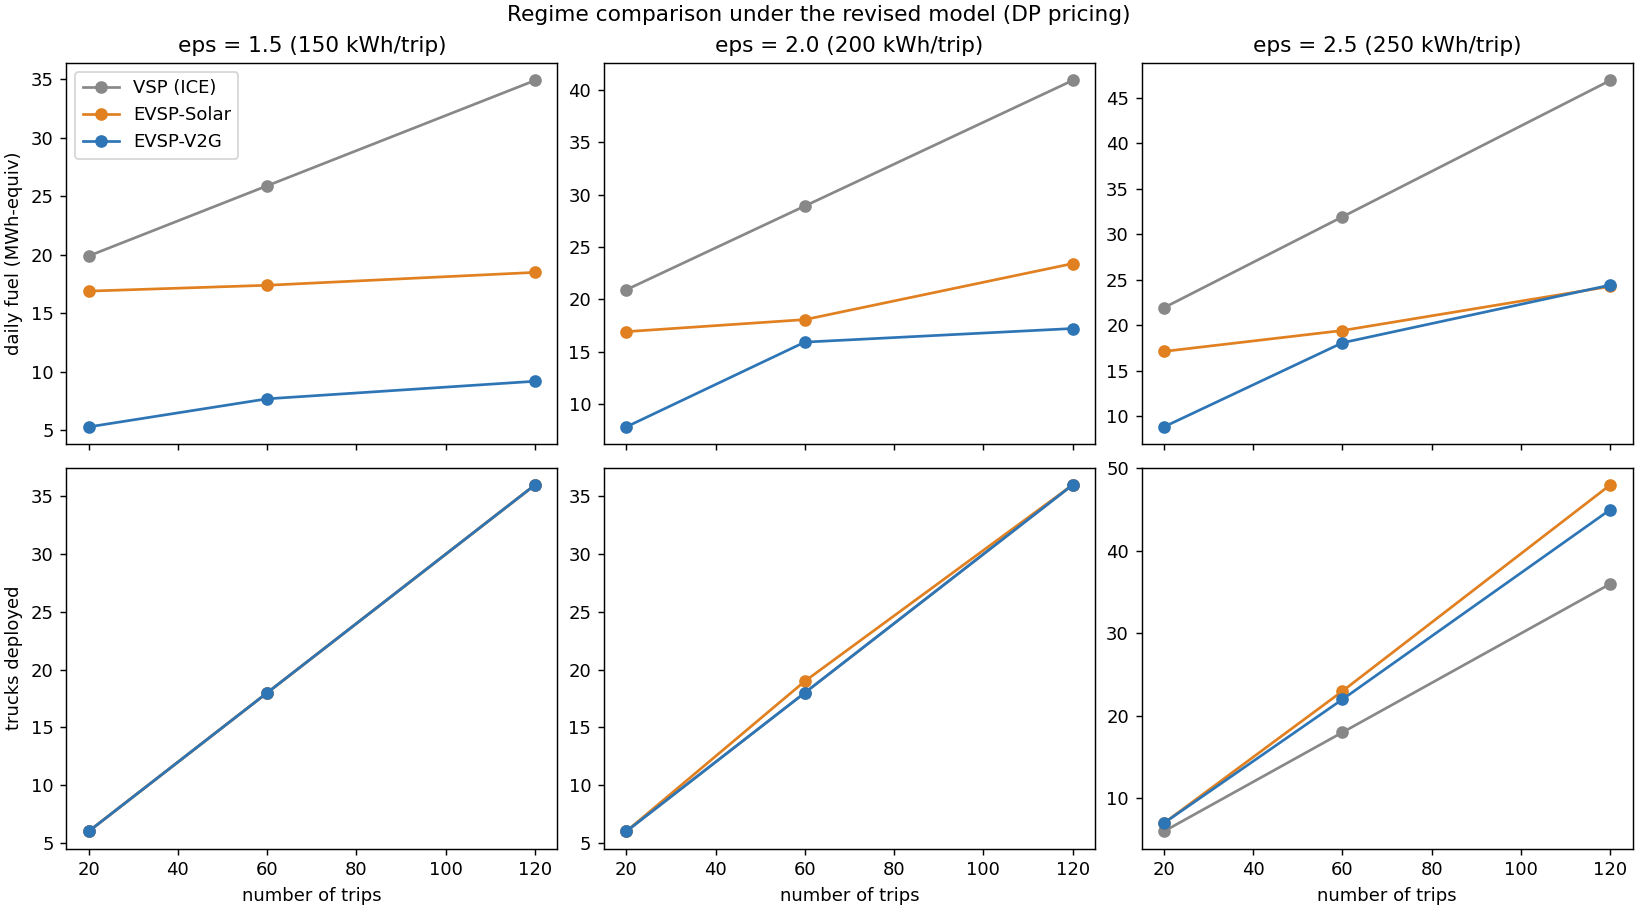

The table this chart was drawn from, first rows:
trips, batteries, cg_iters, cg_s, cols, eps, feasible, fuel_gal, fuel_kwh, fuel_units, gap_pct, lp_obj, milp_s, mip_obj, points, pricing_pct, pricing_s, scenario, trucks
20, 0, 5, 0.05, 28, 1.5, True, 603, 19900, 199.0, 0.0, 1115, 0.01, 1115, 2, 76.7, 0.04, vsp, 6
20, 0, 41, 0.19, 78, 1.5, True, 512.1, 16900, 169.0, 0.0, 1115, 0.01, 1115, 2, 47.8, 0.09, solar, 6
20, 12, 40, 0.24, 88, 1.5, True, 160.6, 5300, 53.0, 0.005, 970.8, 0.08, 970.9, 2, 40.1, 0.1, v2g, 6
60, 0, 45, 0.28, 116, 1.5, True, 784.9, 25900, 259.0, 0.0, 1655, 0.01, 1655, 3, 45.3, 0.13, vsp, 18
60, 0, 133, 0.88, 228, 1.5, True, 527.3, 17400, 174.0, 1.488, 1655, 0.05, 1680, 3, 36.3, 0.32, solar, 18
60, 10, 90, 0.77, 186, 1.5, True, 233.3, 7700, 77.0, 0.178, 1556, 0.06, 1559, 3, 35.1, 0.27, v2g, 18
120, 0, 94, 0.83, 237, 1.5, True, 1058, 34900, 349.0, 0.0, 2465, 0.02, 2465, 4, 36.9, 0.31, vsp, 36
120, 0, 244, 2.68, 412, 1.5, True, 560.6, 18500, 185.0, 3.142, 2466, 0.63, 2546, 4, 29.3, 0.79, solar, 36
120, 10, 190, 2.68, 358, 1.5, True, 278.8, 9200, 92.0, 0.424, 2433, 0.15, 2444, 4, 24.1, 0.65, v2g, 36
20, 0, 5, 0.05, 28, 2.0, True, 633.3, 20900, 209.0, 0.0, 1115, 0.0, 1115, 2, 50.0, 0.03, vsp, 6
20, 0, 55, 0.24, 99, 2.0, True, 512.1, 16900, 169.0, 0.0, 1115, 0.02, 1115, 2, 42.3, 0.1, solar, 6
20, 10, 48, 0.28, 96, 2.0, True, 236.4, 7800, 78.0, -0.0, 1023, 0.06, 1023, 2, 42.1, 0.12, v2g, 6
60, 0, 45, 0.22, 116, 2.0, True, 875.8, 28900, 289.0, 0.0, 1655, 0.01, 1655, 3, 42.2, 0.09, vsp, 18
60, 0, 113, 0.76, 209, 2.0, True, 547, 18050, 180.5, 2.123, 1721, 0.15, 1759, 3, 38.1, 0.29, solar, 19
60, 3, 111, 0.89, 207, 2.0, True, 481.8, 15900, 159.0, 0.089, 1714, 0.07, 1715, 3, 30.0, 0.27, v2g, 18
120, 0, 94, 0.76, 237, 2.0, True, 1239, 40900, 409.0, 0.0, 2465, 0.01, 2465, 4, 40.2, 0.31, vsp, 36
120, 0, 216, 2.25, 384, 2.0, True, 709.1, 23400, 234.0, 1.101, 2762, 0.72, 2792, 4, 29.3, 0.66, solar, 36
120, 8, 223, 3.64, 391, 2.0, True, 521.2, 17200, 172.0, 0.379, 2762, 0.31, 2772, 4, 19.8, 0.72, v2g, 36
20, 0, 5, 0.03, 28, 2.5, True, 663.6, 21900, 219.0, 0.0, 1115, 0.0, 1115, 2, 65.0, 0.02, vsp, 6
20, 0, 28, 0.17, 76, 2.5, True, 518.2, 17100, 171.0, 0.427, 1166, 0.08, 1170, 2, 49.1, 0.09, solar, 7
20, 9, 39, 0.22, 87, 2.5, True, 266.7, 8800, 88.0, 0.009, 1082, 0.07, 1082, 2, 45.4, 0.1, v2g, 7
60, 0, 45, 0.2, 116, 2.5, True, 966.7, 31900, 319.0, 0.0, 1655, 0.01, 1655, 3, 42.8, 0.09, vsp, 18
60, 0, 59, 0.42, 155, 2.5, True, 587.9, 19400, 194.0, 4.981, 1906, 0.15, 2006, 3, 44.4, 0.19, solar, 23
60, 1, 83, 0.73, 179, 2.5, True, 547, 18050, 180.5, 2.051, 1892, 0.27, 1931, 3, 31.2, 0.23, v2g, 22
120, 0, 94, 0.87, 237, 2.5, True, 1421, 46900, 469.0, 0.0, 2465, 0.01, 2465, 4, 38.8, 0.34, vsp, 36
120, 0, 112, 1.09, 280, 2.5, True, 734.9, 24250, 242.5, 6.585, 3153, 0.71, 3375, 4, 32.8, 0.36, solar, 48
120, 0, 162, 2.37, 330, 2.5, True, 739.4, 24400, 244.0, 3.885, 3123, 1.98, 3249, 4, 23.8, 0.56, v2g, 45
